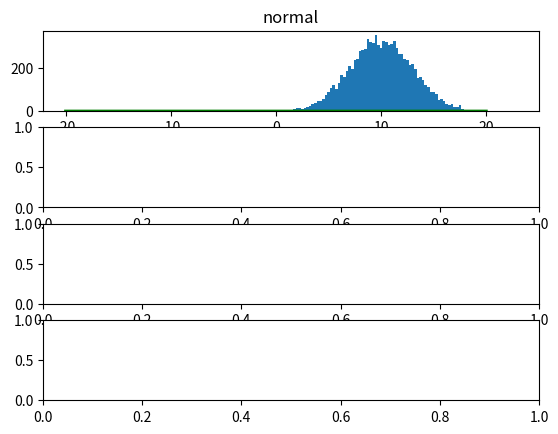

Write the Python code that produced this figure. (Note: this script raises an exception after producing the figure.)
# -*- coding: utf-8 -*-
"""
Author: Hung-Hsin Chen <chenhh@par.cse.nsysu.edu.tw>
License: GPL v3

Univariate random variables sampling
"""

import numpy as np
import scipy.optimize as spopt
import scipy.stats as spstats


def cubic_function(cubic_params, sample_moments, tgt_moments):
    """
    Parameters:
    ----------------
    cubic_params: (a,b,c,d), four floats
    sample_moments: numpy.array, shape:(12,), 1~12 moments of samples
    tgt_moments: numpy.array, shape:(4,), 1~4th moments of target
    """

    a, b, c, d = cubic_params
    ex = sample_moments
    ey = tgt_moments

    a2 = a * a
    a3 = a2 * a
    a4 = a2 * a2

    b2 = b * b
    b3 = b2 * b
    b4 = b2 * b2

    c2 = c * c
    c3 = c2 * c
    c4 = c2 * c2

    d2 = d * d
    d3 = d2 * d
    d4 = d2 * d2

    ab = a * b
    ac = a * c
    ad = a * d
    acd = ac * d
    bd = b * d
    bc = b * c
    bcd = bc * d
    cd = c * d

    v1 = (a + b * ex[0] + c * ex[1] + d * ex[2] - ey[0])

    v2 = (d2 * ex[5] +
          2 * cd * ex[4] +
          (2 * bd + c2) * ex[3] +
          2 * (ad + bc) * ex[2] +
          (2 * ac + b2) * ex[1] +
          2 * ab * ex[0] +
          a2 - ey[1])

    v3 = (d3 * ex[8] +
          (3 * c * d2) * ex[7] +
          3 * (b * d2 + c2 * d) * ex[6] +
          (3 * a * d2 + 6 * bcd + c3) * ex[5] +
          3 * (2 * acd + b2 * d + b * c2) * ex[4] +
          (a * (6 * bd + 3 * c2) + 3 * b2 * c) * ex[3] +
          (3 * a2 * d + 6 * a * bc + b3) * ex[2] +
          3 * (a2 * c + a * b2) * ex[1] +
          3 * a2 * b * ex[0] +
          a3 - ey[2])

    v4 = (d4 * ex[11] +
          (4 * cd * d2) * ex[10] +
          (4 * bd * d2 + 6 * c2 * d2) * ex[9] +
          4 * (ad * d2 + 3 * bc * d2 + c3 * d) * ex[8] +
          (12 * ac * d2 + 6 * b2 * d2 + 12 * bd * c2 + c4) * ex[7] +
          4 * (3 * ad * (bd + c2) + bc * (3 * bd + c2)) * ex[6] +
          (6 * a2 * d2 + ac * (24 * bd + 4 * c2) +
           4 * b3 * d + 6 * b2 * c2) * ex[5] +
          (12 * a2 * cd + 12 * ab * (bd + c2) + 4 * b2 * bc) * ex[4] +
          (a2 * (12 * bd + 6 * c2) + 12 * ac * b2 + b4) * ex[3] +
          4 * a * (a * ad + 3 * a * bc + b3) * ex[2] +
          a2 * (4 * ac + 6 * b2) * ex[1] +
          (4 * a2 * ab) * ex[0] +
          a4 - ey[3])

    return v1, v2, v3, v4


def cubic_transform_sampling(tgt_moments, n_sample=10000):
    """
    given the target mean, standard deviation, skewness, excess kurtosis
    the function will return the samples match the four statistics.

    Parameters
    ---------------------------
    tgt_moments, list or numpy.array of size 4
    n_sample, positive integer

    Returns
    -----------------
    the samples which match the target moments.
    """

    # define infinity
    INFINITY = 1e20

    # to generate samples Y with zero mean, and unit variance
    ns = float(n_sample)
    ns_m1 = ns - 1.
    ns_m1_2 = ns_m1 * ns_m1
    ns_m2 = ns - 2.
    ns_m3 = ns - 3.
    ns2 = ns * ns

    y_moments = np.zeros(4)
    y_moments[1] = ns_m1 / ns
    y_moments[2] = (tgt_moments[2] * ns_m1 * ns_m2 / ns2)
    y_moments[3] = ((tgt_moments[3] + 3 * ns_m1_2 / ns_m2 /
                     ns_m3) * ns_m2 * ns_m3 * ns_m1_2 / (ns2 - 1) / ns2)

    results = np.zeros(n_sample)
    # iteration for find good start samples
    max_start_iter = 5

    # cubic transform iteration
    max_cubic_iter = 2

    # error
    max_cubic_err = 1e-5

    cubic_err, best_cub_err = INFINITY, INFINITY
    for _ in range(max_start_iter):
        # each random variable consists of n_scenario random sample
        tmp_out = np.random.randn(n_sample)

        # loop until cubic transform converge
        for cub_iter in range(max_cubic_iter):

            # 1~12th moments of the random samples
            ex = np.asarray([(tmp_out ** (idx + 1)).mean()
                             for idx in range(12)])

            # find corresponding cubic parameters
            x_init = np.array([0., 1., 0., 0.])
            out = spopt.leastsq(cubic_function, x_init, args=(ex, y_moments),
                                full_output=True, ftol=1E-12,
                                xtol=1E-12)
            cubic_params = out[0]
            cubic_err = np.sum(out[2]['fvec'] ** 2)

            # update random samples
            tmp_out = (cubic_params[0] +
                       cubic_params[1] * tmp_out +
                       cubic_params[2] * (tmp_out ** 2) +
                       cubic_params[3] * (tmp_out ** 3))

            if cubic_err < max_cubic_err:
                # break cubic loop
                break
            else:
                print("cub_iter:{}, cub_error: {}, not converge".format(
                    cub_iter, cubic_err))

        # accept current samples
        if cubic_err < best_cub_err:
            best_cub_err = cubic_err
            results = tmp_out

    # rescale data to original moments
    results = results * tgt_moments[1] + tgt_moments[0]

    return results


#
def statistics(samples):
    return "{:.2f} {:.2f} {:.2f} {:.2f}".format(
        samples.mean(),
        samples.std(ddof=1),
        spstats.skew(samples, bias=False),
        spstats.kurtosis(samples, bias=False))


def plot_samples():
    import scipy.special as spsp
    import matplotlib.pyplot as plt

    fig, axes = plt.subplots(4)

    mu, std, skew, ex_kurt = 10, 3, 0, 0
    samples = cubic_transform_sampling([mu, std, skew, ex_kurt])
    axes[0].set_title('normal')
    x = np.linspace(-20, 20, len(samples))
    y = 1 / np.sqrt(2 * np.pi * std * std) * np.exp(
        -(x - mu) * (x - mu) / (2 * std * std))

    axes[0].plot(x, y, color="green", lw=2)
    axes[0].hist(samples, bins=100, normed=True)
    print(statistics(samples))

    # student(nu)
    nu = 8.
    mu, std, skew, ex_kurt = 0, np.sqrt(nu / (nu - 2)), 0, 6 / (nu - 4)
    samples = cubic_transform_sampling([mu, std, skew, ex_kurt])
    axes[1].set_title('student(nu={})'.format(nu))
    x = np.linspace(-20, 20, len(samples))
    y = spsp.gamma((nu + 1) / 2) / np.sqrt(nu * np.pi) / spsp.gamma(nu / 2) * (
            1 + x * x / nu) ** (-(nu + 1) / 2)

    axes[1].plot(x, y, color="green", lw=2)
    axes[1].hist(samples, bins=100, normed=True)
    print(statistics(samples))

    # chi-square(k)
    chi_k = 8.
    half_k = chi_k / 2
    samples = cubic_transform_sampling([chi_k, np.sqrt(2 * chi_k), np.sqrt(
        8 / chi_k), 12 / chi_k])
    axes[2].set_title('chi_square(k={}))'.format(chi_k))
    x = np.linspace(0, 20, len(samples))
    y = 1 / (2 ** (half_k) * spsp.gamma(half_k)) * x ** (half_k - 1) * np.exp(
        -x / 2)

    axes[2].plot(x, y, color="green", lw=2)
    axes[2].hist(samples, bins=100, normed=True)
    print(statistics(samples))

    # gamma(k, theta)
    k = 10
    theta = 1
    samples = cubic_transform_sampling([k * theta,
                                        np.sqrt(k * theta * theta),
                                        2 / np.sqrt(k),
                                        6. / k
                                        ])
    axes[3].set_title('Gamma(k,theta)=({}, {:.2f})'.format(k, theta))
    x = np.linspace(0, 20, len(samples))
    y = 1 / (spsp.gamma(k) * theta ** k) * x ** (k - 1) * np.exp(-x / theta)

    axes[3].plot(x, y, color="green", lw=2)
    axes[3].hist(samples, bins=100, normed=True)
    print(statistics(samples))

    plt.show()


if __name__ == '__main__':
    plot_samples()
